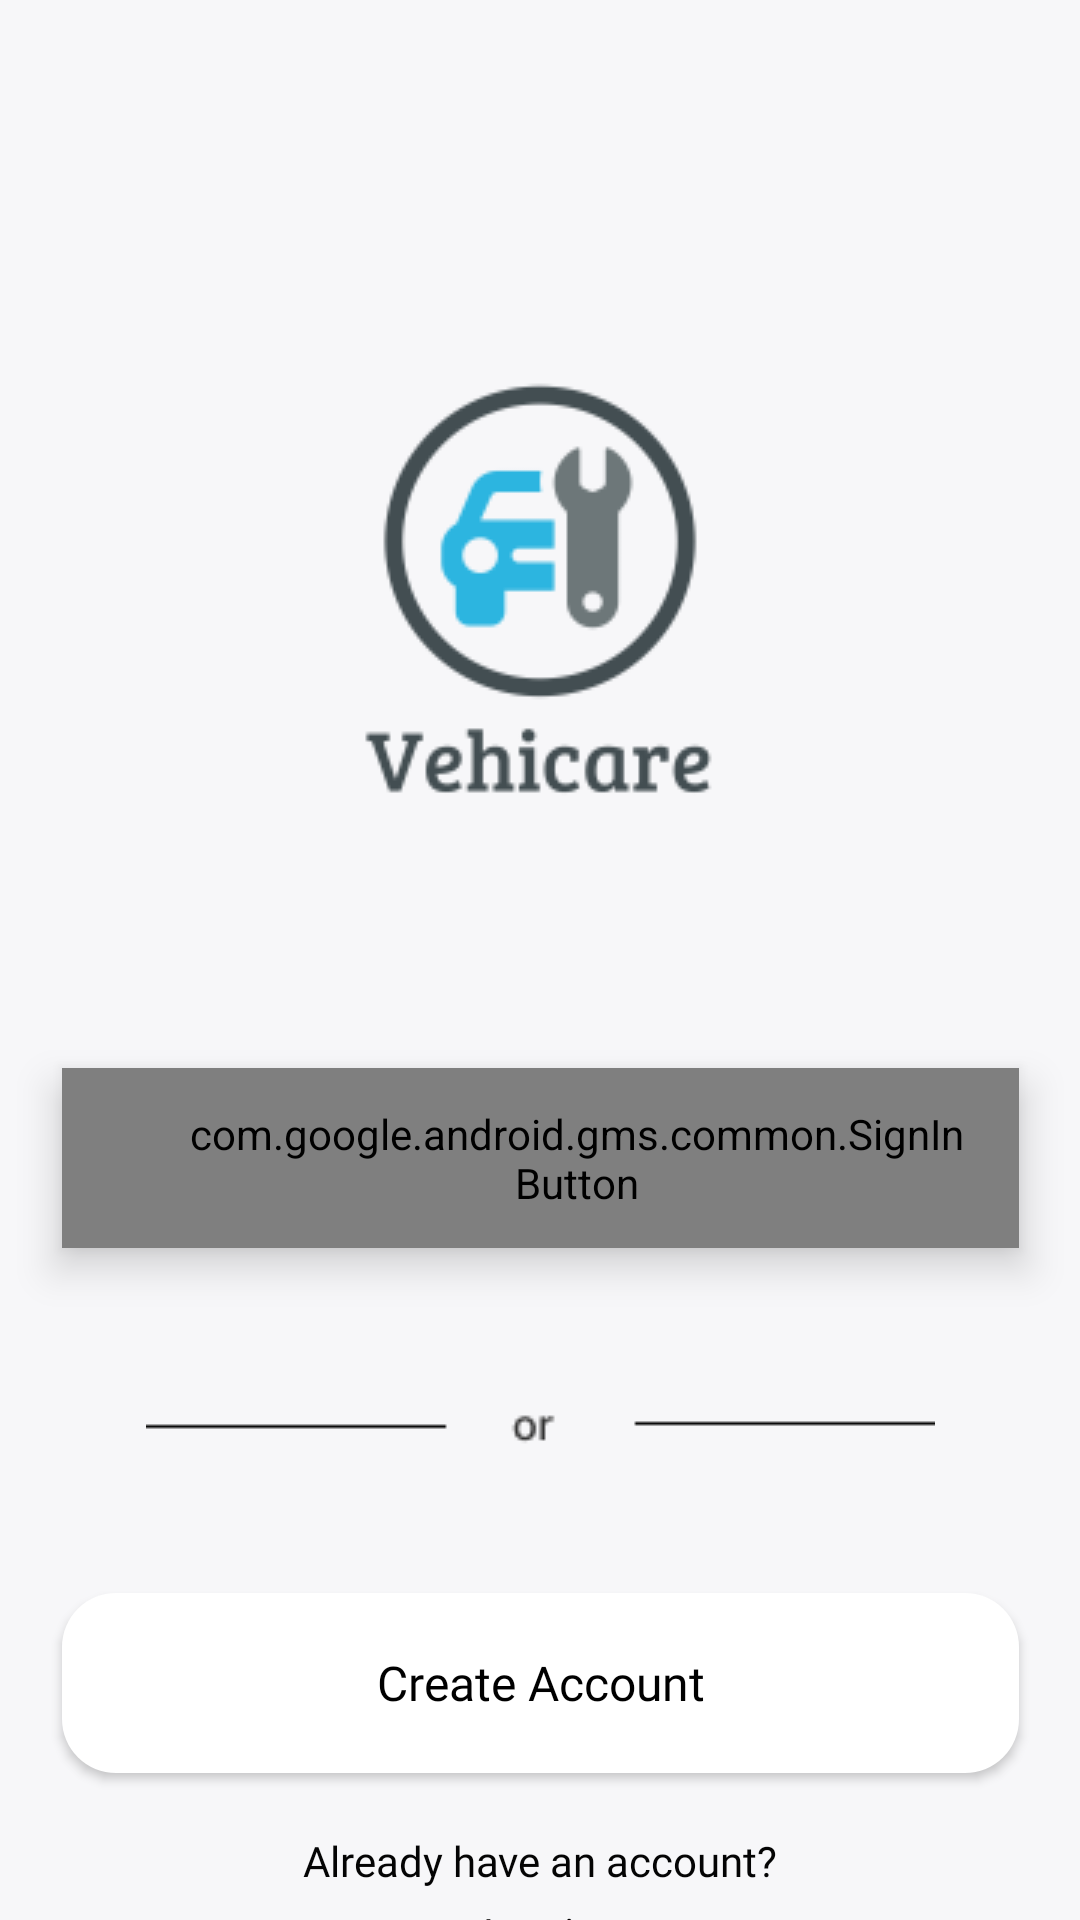

Layout XML and referenced resources for this Android screen:
<!-- AndroidManifest.xml: application theme Theme.Vehicare -->
<!-- res/layout/activity_startup.xml -->
<?xml version="1.0" encoding="utf-8"?>
<androidx.constraintlayout.widget.ConstraintLayout xmlns:android="http://schemas.android.com/apk/res/android"
    xmlns:app="http://schemas.android.com/apk/res-auto"
    xmlns:tools="http://schemas.android.com/tools"
    android:layout_width="match_parent"
    android:layout_height="match_parent"
    android:background="#F7F7F9"
    tools:context=".StartupActivity">

    <ImageView
        android:id="@+id/img_startup_logo"
        android:layout_width="200dp"
        android:layout_height="200dp"
        android:layout_marginStart="88dp"
        android:layout_marginTop="110dp"
        android:layout_marginEnd="88dp"
        app:layout_constraintEnd_toEndOf="parent"
        app:layout_constraintStart_toStartOf="parent"
        app:layout_constraintTop_toTopOf="parent"
        app:srcCompat="@drawable/ic_vehicare_logo1"
        tools:ignore="ContentDescription,MissingConstraints" />

    <com.google.android.gms.common.SignInButton
        android:id="@+id/btn_google_signIn"
        android:layout_width="319dp"
        android:layout_height="60dp"
        android:layout_marginStart="28dp"
        android:layout_marginTop="46dp"
        android:layout_marginEnd="28dp"
        style="@style/Widget.MaterialComponents.Button.OutlinedButton"
        android:background="@drawable/rounded_corner"
        android:drawableStart="@drawable/ic_googleicon"
        android:elevation="8dp"
        android:fontFamily="@font/inter_regular"
        android:paddingStart="39dp"
        android:paddingEnd="15dp"
        android:text="@string/sign_in_with_google"
        android:textAllCaps="false"
        android:textColor="#000000"
        android:textFontWeight="500"
        android:textSize="16sp"
        android:textStyle="normal"
        app:backgroundTint="#FFFFFF"
        app:layout_constraintEnd_toEndOf="parent"
        app:layout_constraintStart_toStartOf="parent"
        app:layout_constraintTop_toBottomOf="@+id/img_startup_logo"
        tools:ignore="MissingConstraints,UnusedAttribute" />

    <ImageView
        android:id="@+id/image_divider"
        android:layout_width="wrap_content"
        android:layout_height="wrap_content"
        android:layout_marginStart="55dp"
        android:layout_marginTop="50dp"
        android:layout_marginEnd="55dp"
        app:layout_constraintEnd_toEndOf="parent"
        app:layout_constraintStart_toStartOf="parent"
        app:layout_constraintTop_toBottomOf="@+id/btn_google_signIn"
        app:srcCompat="@drawable/divider_startup"
        tools:ignore="ContentDescription" />

    <Button
        android:id="@+id/btn_createAccount"
        android:layout_width="319dp"
        android:layout_height="60dp"
        android:layout_marginStart="28dp"
        android:layout_marginTop="48dp"
        android:layout_marginEnd="28dp"
        android:background="@drawable/rounded_corner"
        android:fontFamily="@font/inter_regular"
        android:paddingStart="100dp"
        android:paddingEnd="100dp"
        android:text="@string/create_account"
        android:textAllCaps="false"
        android:textColor="#000000"
        android:textSize="16sp"
        android:textStyle="normal"
        app:layout_constraintEnd_toEndOf="parent"
        app:layout_constraintStart_toStartOf="parent"
        app:layout_constraintTop_toBottomOf="@+id/image_divider" />

    <TextView
        android:id="@+id/text_availableAccount"
        android:layout_width="wrap_content"
        android:layout_height="wrap_content"
        android:layout_marginStart="101dp"
        android:layout_marginTop="25dp"
        android:layout_marginEnd="101dp"
        android:layout_marginBottom="16dp"
        android:fontFamily="@font/inter_regular"
        android:text="@string/already_have_an_account"
        android:textColor="#040404"
        android:textSize="14sp"
        android:textStyle="normal"
        app:layout_constraintBottom_toBottomOf="parent"
        app:layout_constraintEnd_toEndOf="parent"
        app:layout_constraintStart_toStartOf="parent"
        app:layout_constraintTop_toBottomOf="@+id/btn_createAccount"
        tools:text="Already have an account?" />

    <TextView
        android:id="@+id/text_startup_login"
        android:layout_width="wrap_content"
        android:layout_height="wrap_content"
        android:layout_marginStart="166dp"
        android:layout_marginLeft="166dp"
        android:layout_marginTop="5dp"
        android:layout_marginEnd="166dp"
        android:layout_marginRight="166dp"
        android:fontFamily="@font/inter_bold"
        android:text="@string/log_in"
        android:textColor="#000000"
        android:textSize="14sp"
        android:textStyle="normal"
        app:layout_constraintEnd_toEndOf="parent"
        app:layout_constraintStart_toStartOf="parent"
        app:layout_constraintTop_toBottomOf="@+id/text_availableAccount" />




</androidx.constraintlayout.widget.ConstraintLayout>
<!-- resources referenced by this layout -->
<resources>
  <!-- drawable divider_startup: png bitmap (drawable, 429 bytes) -->
  <!-- drawable ic_vehicare_logo1: png bitmap (drawable, 7613 bytes) -->
  <!-- drawable rounded_corner (drawable) -->
  <?xml version="1.0" encoding="utf-8"?>
  <shape xmlns:android="http://schemas.android.com/apk/res/android">
      <corners android:radius="18dp"/>
      <solid android:color="#FFFFFF" />
  </shape>
  <string name="already_have_an_account">Already have an account?</string>
  <string name="create_account">Create Account</string>
  <string name="log_in">Log in</string>
  <string name="sign_in_with_google">Sign in with Google</string>
  <style name="Theme.Vehicare" parent="Theme.AppCompat.NoActionBar">
          
          <item name="colorPrimary">@color/purple_200</item>
          <item name="colorPrimaryVariant">@color/transparent</item>
          <item name="colorOnPrimary">@color/white</item>
          
          <item name="colorSecondary">@color/teal_200</item>
          <item name="colorSecondaryVariant">@color/teal_700</item>
          <item name="colorOnSecondary">@color/black</item>
          
          <item name="android:statusBarColor" tools:targetApi="l">?attr/colorPrimaryVariant</item>
          
      </style>
  <!-- not gathered from this repository: default colours our renderer supplied (Android Studio template values) -->
  <color name="purple_200">#FFBB86FC</color>
  <color name="teal_200">#FF03DAC5</color>
  <color name="teal_700">#FF018786</color>
  <color name="black">#FF000000</color>
  <color name="white">#FFFFFFFF</color>
</resources>
